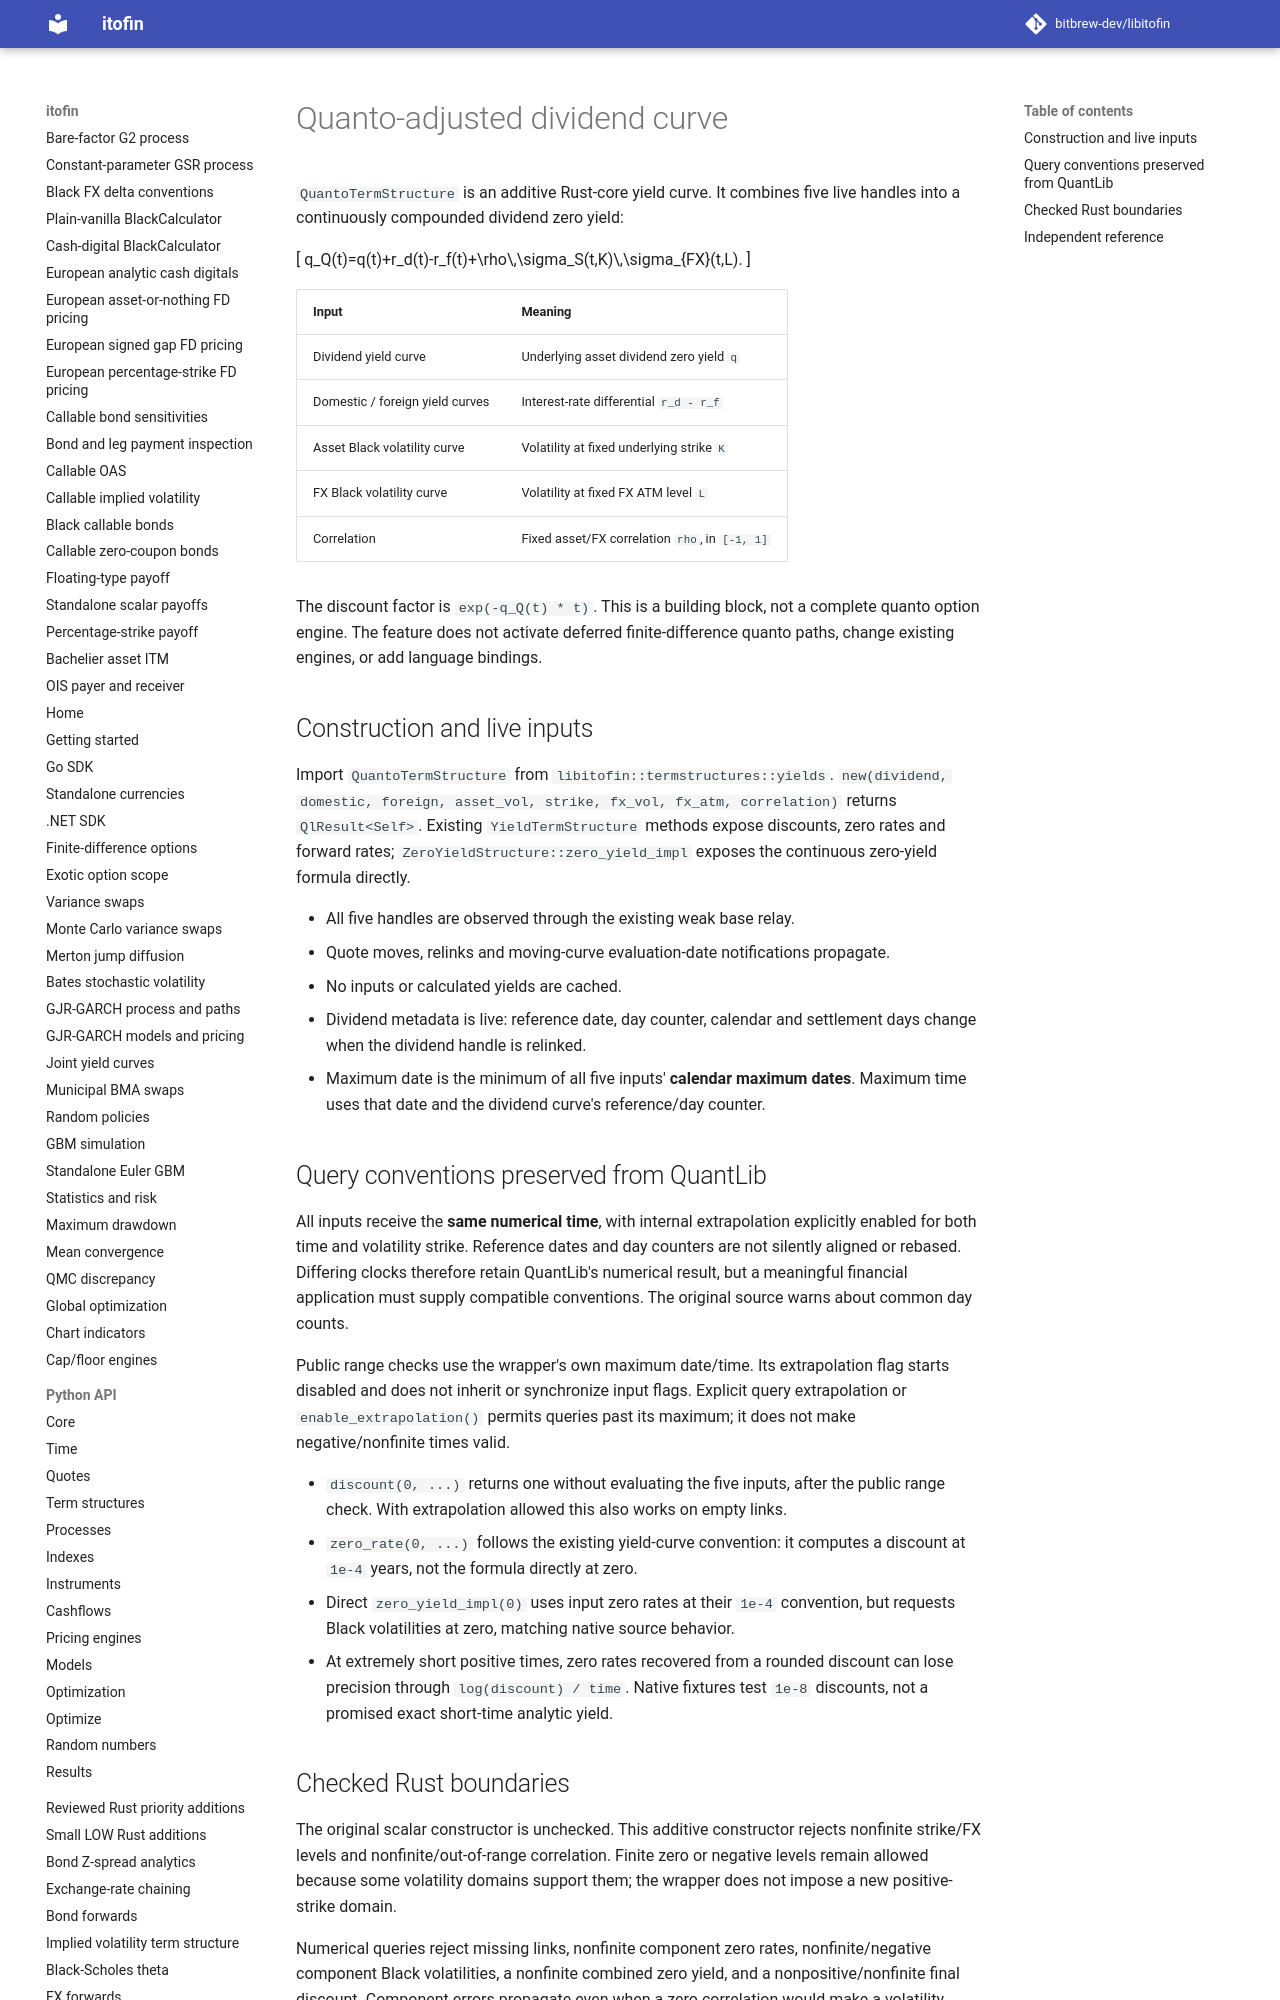

repository: zhangys2/libitofin · page: quanto-term-structure/index.html · generator: mkdocs

# Quanto-adjusted dividend curve

`QuantoTermStructure` is an additive Rust-core yield curve. It combines five
live handles into a continuously compounded dividend zero yield:

\[
q_Q(t)=q(t)+r_d(t)-r_f(t)+\rho\,\sigma_S(t,K)\,\sigma_{FX}(t,L).
\]

| Input | Meaning |
| --- | --- |
| Dividend yield curve | Underlying asset dividend zero yield `q` |
| Domestic / foreign yield curves | Interest-rate differential `r_d - r_f` |
| Asset Black volatility curve | Volatility at fixed underlying strike `K` |
| FX Black volatility curve | Volatility at fixed FX ATM level `L` |
| Correlation | Fixed asset/FX correlation `rho`, in `[-1, 1]` |

The discount factor is `exp(-q_Q(t) * t)`. This is a building block, not a
complete quanto option engine. The feature does not activate deferred finite-difference quanto paths, change existing engines, or add language bindings.

## Construction and live inputs

Import `QuantoTermStructure` from `libitofin::termstructures::yields`.
`new(dividend, domestic, foreign, asset_vol, strike, fx_vol, fx_atm, correlation)`
returns `QlResult<Self>`. Existing `YieldTermStructure` methods expose discounts,
zero rates and forward rates; `ZeroYieldStructure::zero_yield_impl` exposes the
continuous zero-yield formula directly.

- All five handles are observed through the existing weak base relay.
- Quote moves, relinks and moving-curve evaluation-date notifications propagate.
- No inputs or calculated yields are cached.
- Dividend metadata is live: reference date, day counter, calendar and settlement
  days change when the dividend handle is relinked.
- Maximum date is the minimum of all five inputs' **calendar maximum dates**.
  Maximum time uses that date and the dividend curve's reference/day counter.
